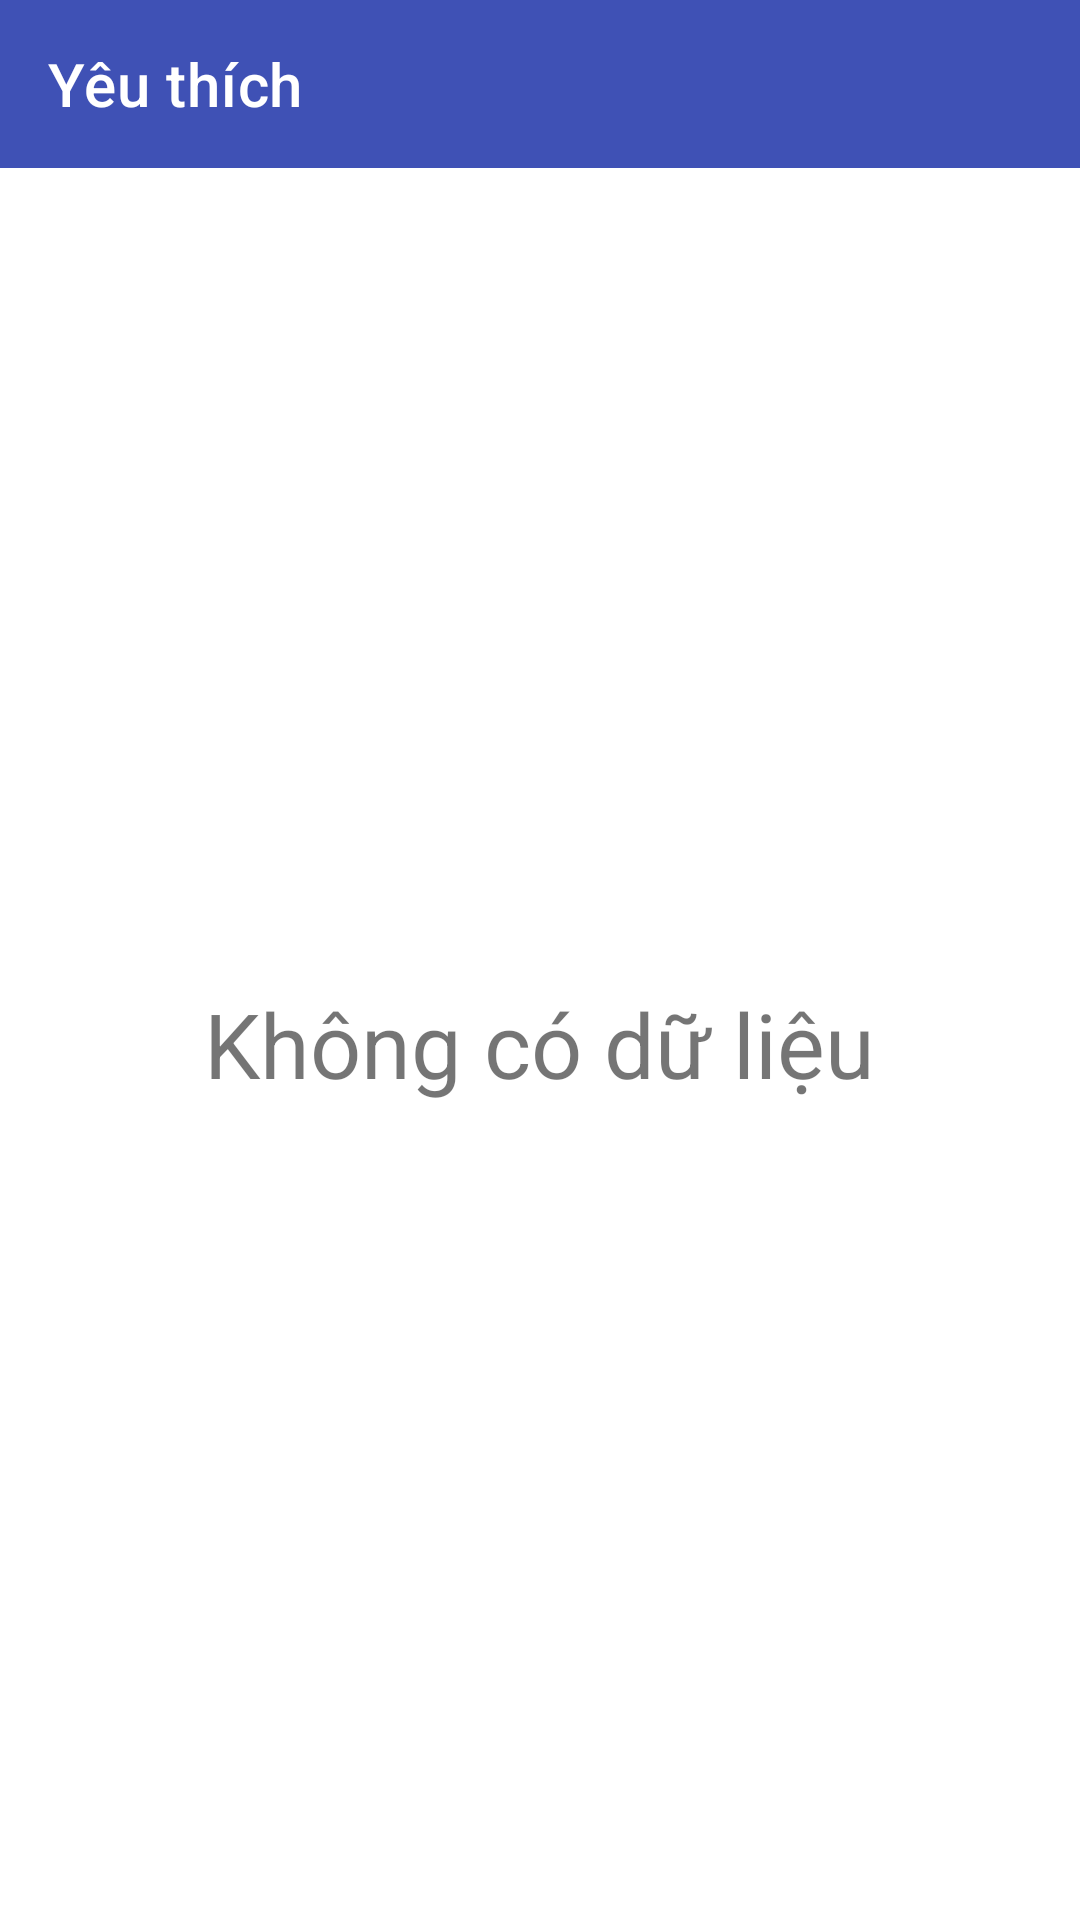

The Android layout XML behind this screen, and the referenced resources:
<!-- AndroidManifest.xml: application theme Theme.AppDatBanOnline -->
<!-- res/layout/activity_yeuthich.xml -->
<?xml version="1.0" encoding="utf-8"?>
<LinearLayout xmlns:android="http://schemas.android.com/apk/res/android"
    xmlns:app="http://schemas.android.com/apk/res-auto"
    xmlns:tools="http://schemas.android.com/tools"
    android:layout_width="match_parent"
    android:orientation="vertical"
    android:layout_height="match_parent"
    tools:context=".ui.yeuthich">
    <androidx.appcompat.widget.Toolbar
        android:layout_width="match_parent"
        android:layout_height="wrap_content"
        app:title="Yêu thích"
        android:background="#3F51B5"
        app:titleTextColor="@color/white"/>
    <LinearLayout
        android:layout_weight="10"
        android:layout_width="match_parent"
        android:layout_height="0dp">
        <FrameLayout
            android:layout_width="match_parent"
            android:layout_height="match_parent">
            <TextView
                android:layout_gravity="center"
                android:textSize="30sp"
                android:id="@+id/tvyeuthich"
                android:layout_width="wrap_content"
                android:layout_height="wrap_content"
                android:text="Không có dữ liệu"/>
            <androidx.recyclerview.widget.RecyclerView
                android:layout_width="match_parent"
                android:layout_height="match_parent"
                android:id="@+id/rcvyeuthich"/>
        </FrameLayout>
    </LinearLayout>
</LinearLayout>
<!-- resources referenced by this layout -->
<resources>
  <style name="Theme.AppDatBanOnline" parent="Theme.MaterialComponents.DayNight.NoActionBar">
          
          <item name="colorPrimary">@color/purple_500</item>
          <item name="colorPrimaryVariant">@color/purple_700</item>
          <item name="colorOnPrimary">@color/white</item>
          
          <item name="colorSecondary">@color/teal_200</item>
          <item name="colorSecondaryVariant">@color/teal_700</item>
          <item name="colorOnSecondary">@color/black</item>
          
          <item name="android:statusBarColor" tools:targetApi="l">?attr/colorPrimaryVariant</item>
          
      </style>
  <!-- not gathered from this repository: default colours our renderer supplied (Android Studio template values) -->
  <color name="purple_500">#FF6200EE</color>
  <color name="purple_700">#FF3700B3</color>
  <color name="teal_200">#FF03DAC5</color>
  <color name="teal_700">#FF018786</color>
  <color name="black">#FF000000</color>
  <color name="white">#FFFFFFFF</color>
</resources>
